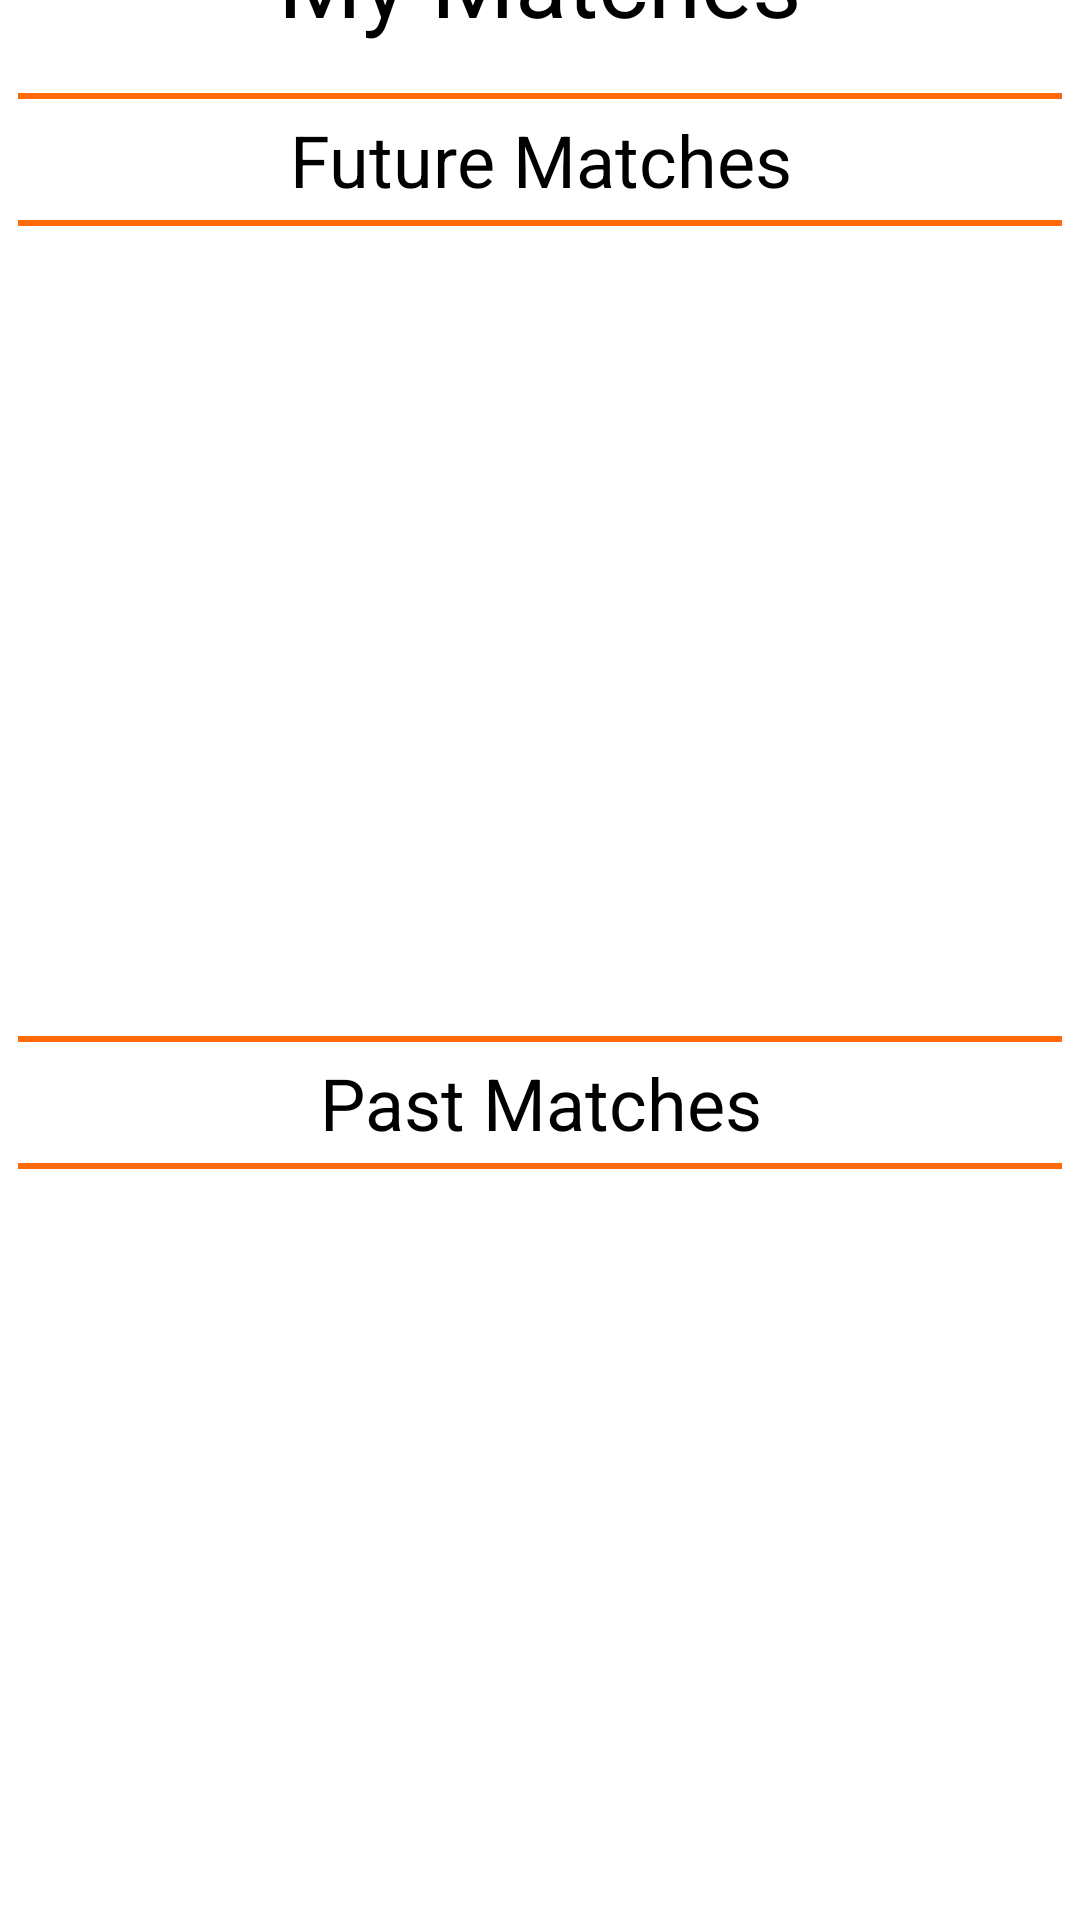

Here is an Android app screen rendered from its layout file. Give the layout XML and the strings, colors and styles it references.
<!-- AndroidManifest.xml: application theme Theme.Paging3 -->
<!-- res/layout/fragment_my_matches.xml -->
<?xml version="1.0" encoding="utf-8"?>
<androidx.constraintlayout.widget.ConstraintLayout xmlns:android="http://schemas.android.com/apk/res/android"
    xmlns:app="http://schemas.android.com/apk/res-auto"
    xmlns:tools="http://schemas.android.com/tools"
    android:layout_width="match_parent"
    android:layout_height="match_parent"
    tools:context=".fragments.NewPlayerFragment">

    <LinearLayout
        android:layout_width="match_parent"
        android:layout_height="729dp"
        android:orientation="vertical"
        app:layout_constraintBottom_toBottomOf="parent"
        app:layout_constraintEnd_toEndOf="parent"
        app:layout_constraintStart_toStartOf="parent"
        app:layout_constraintTop_toTopOf="parent">

        <TextView
            android:id="@+id/textView2"
            android:layout_width="match_parent"
            android:layout_height="wrap_content"
            android:text="My Matches"
            android:gravity="center"
            android:textColor="@color/black"
            android:textSize="32dp"
            android:layout_margin="16dp"/>

        <ImageView
            android:id="@+id/imageView5"
            android:layout_width="match_parent"
            android:layout_height="wrap_content"
            android:src="@drawable/ic_orangeline" />

        <TextView
            android:id="@+id/textView3"
            android:layout_width="match_parent"
            android:layout_height="wrap_content"
            android:layout_margin="4dp"
            android:gravity="center"
            android:text="Future Matches"
            android:textColor="@color/black"
            android:textSize="24dp" />

        <ImageView
            android:id="@+id/imag"
            android:layout_width="match_parent"
            android:layout_height="wrap_content"
            android:src="@drawable/ic_orangeline" />

        <androidx.recyclerview.widget.RecyclerView
            android:id="@+id/futureRecyclerView"
            android:layout_width="match_parent"
            android:layout_height="250dp"
            android:layout_margin="10dp" />

        <ImageView
            android:id="@+id/imaw5"
            android:layout_width="match_parent"
            android:layout_height="wrap_content"
            android:src="@drawable/ic_orangeline" />

        <TextView
            android:id="@+id/te3"
            android:layout_width="match_parent"
            android:layout_height="wrap_content"
            android:layout_margin="4dp"
            android:gravity="center"
            android:text="Past Matches"
            android:textColor="@color/black"
            android:textSize="24dp" />

        <ImageView
            android:id="@+id/hgvgh"
            android:layout_width="match_parent"
            android:layout_height="wrap_content"
            android:src="@drawable/ic_orangeline" />

        <androidx.recyclerview.widget.RecyclerView
            android:id="@+id/pastWatches"
            android:layout_margin="10dp"
            android:layout_width="match_parent"
            android:layout_height="250dp" />

    </LinearLayout>
</androidx.constraintlayout.widget.ConstraintLayout>
<!-- resources referenced by this layout -->
<resources>
  <!-- drawable ic_orangeline (drawable) -->
  <vector xmlns:android="http://schemas.android.com/apk/res/android"
      android:width="348dp"
      android:height="2dp"
      android:viewportWidth="348"
      android:viewportHeight="2">
    <path
        android:pathData="M0,0h348v2h-348z"
        android:fillColor="#FF690A"/>
  </vector>
  <style name="Theme.Paging3" parent="Theme.MaterialComponents.DayNight.DarkActionBar">
          
          <item name="colorPrimary">#00A027</item>
          <item name="colorPrimaryVariant">#025717</item>
          <item name="colorOnPrimary">@color/white</item>
          
          <item name="colorSecondary">#00A027</item>
          <item name="colorSecondaryVariant">@color/teal_700</item>
          <item name="colorOnSecondary">#00A027</item>
          
          <item name="android:statusBarColor" tools:targetApi="l">?attr/colorPrimaryVariant</item>
          
          <item name="windowActionBar">false</item>
          <item name="windowNoTitle">true</item>
          <item name="android:windowFullscreen">true</item>
      </style>
  <!-- not gathered from this repository: default colours our renderer supplied (Android Studio template values) -->
  <color name="teal_700">#FF018786</color>
  <color name="black">#FF000000</color>
  <color name="white">#FFFFFFFF</color>
</resources>
